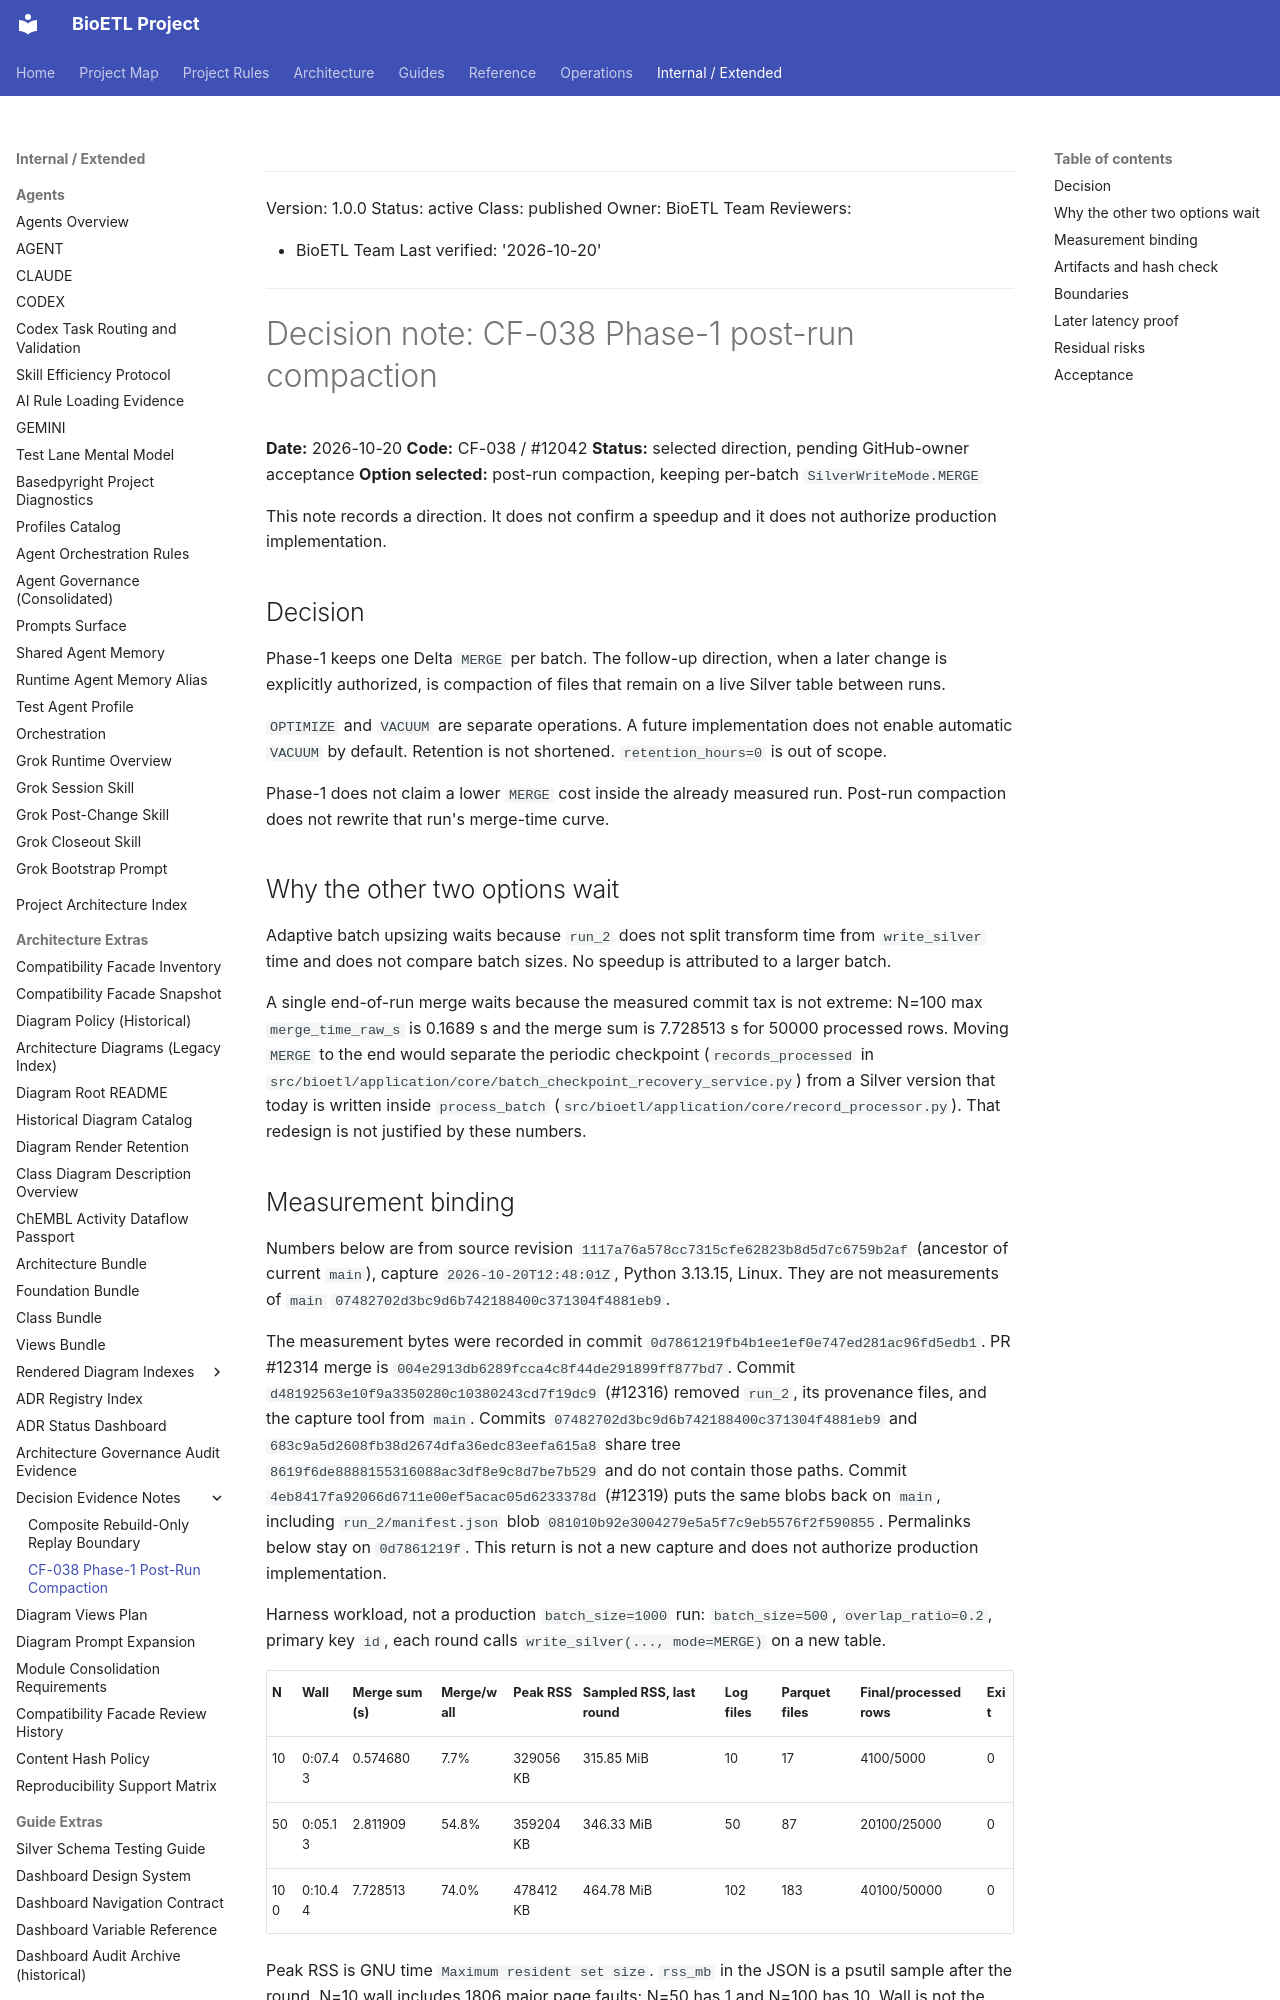

repository: SatoryKono/BioactivityDataAcquisition · page: 02-architecture/decisions/notes/2026-10-20-cf038-phase1-post-run-compaction/index.html · generator: mkdocs

______________________________________________________________________

Version: 1.0.0
Status: active
Class: published
Owner: BioETL Team
Reviewers:

- BioETL Team
  Last verified: '2026-10-20'

______________________________________________________________________

# Decision note: CF-038 Phase-1 post-run compaction

**Date:** 2026-10-20
**Code:** CF-038 / #12042
**Status:** selected direction, pending GitHub-owner acceptance
**Option selected:** post-run compaction, keeping per-batch `SilverWriteMode.MERGE`

This note records a direction. It does not confirm a speedup and it does
not authorize production implementation.

## Decision

Phase-1 keeps one Delta `MERGE` per batch. The follow-up direction, when a
later change is explicitly authorized, is compaction of files that remain
on a live Silver table between runs.

`OPTIMIZE` and `VACUUM` are separate operations. A future implementation
does not enable automatic `VACUUM` by default. Retention is not shortened.
`retention_hours=0` is out of scope.

Phase-1 does not claim a lower `MERGE` cost inside the already measured
run. Post-run compaction does not rewrite that run's merge-time curve.

## Why the other two options wait

Adaptive batch upsizing waits because `run_2` does not split transform time
from `write_silver` time and does not compare batch sizes. No speedup is
attributed to a larger batch.

A single end-of-run merge waits because the measured commit tax is not
extreme: N=100 max `merge_time_raw_s` is 0.1689 s and the merge sum is
7.728513 s for 50000 processed rows. Moving `MERGE` to the end would
separate the periodic checkpoint (`records_processed` in
`src/bioetl/application/core/batch_checkpoint_recovery_service.py`) from a
Silver version that today is written inside `process_batch`
(`src/bioetl/application/core/record_processor.py`). That redesign is not
justified by these numbers.
